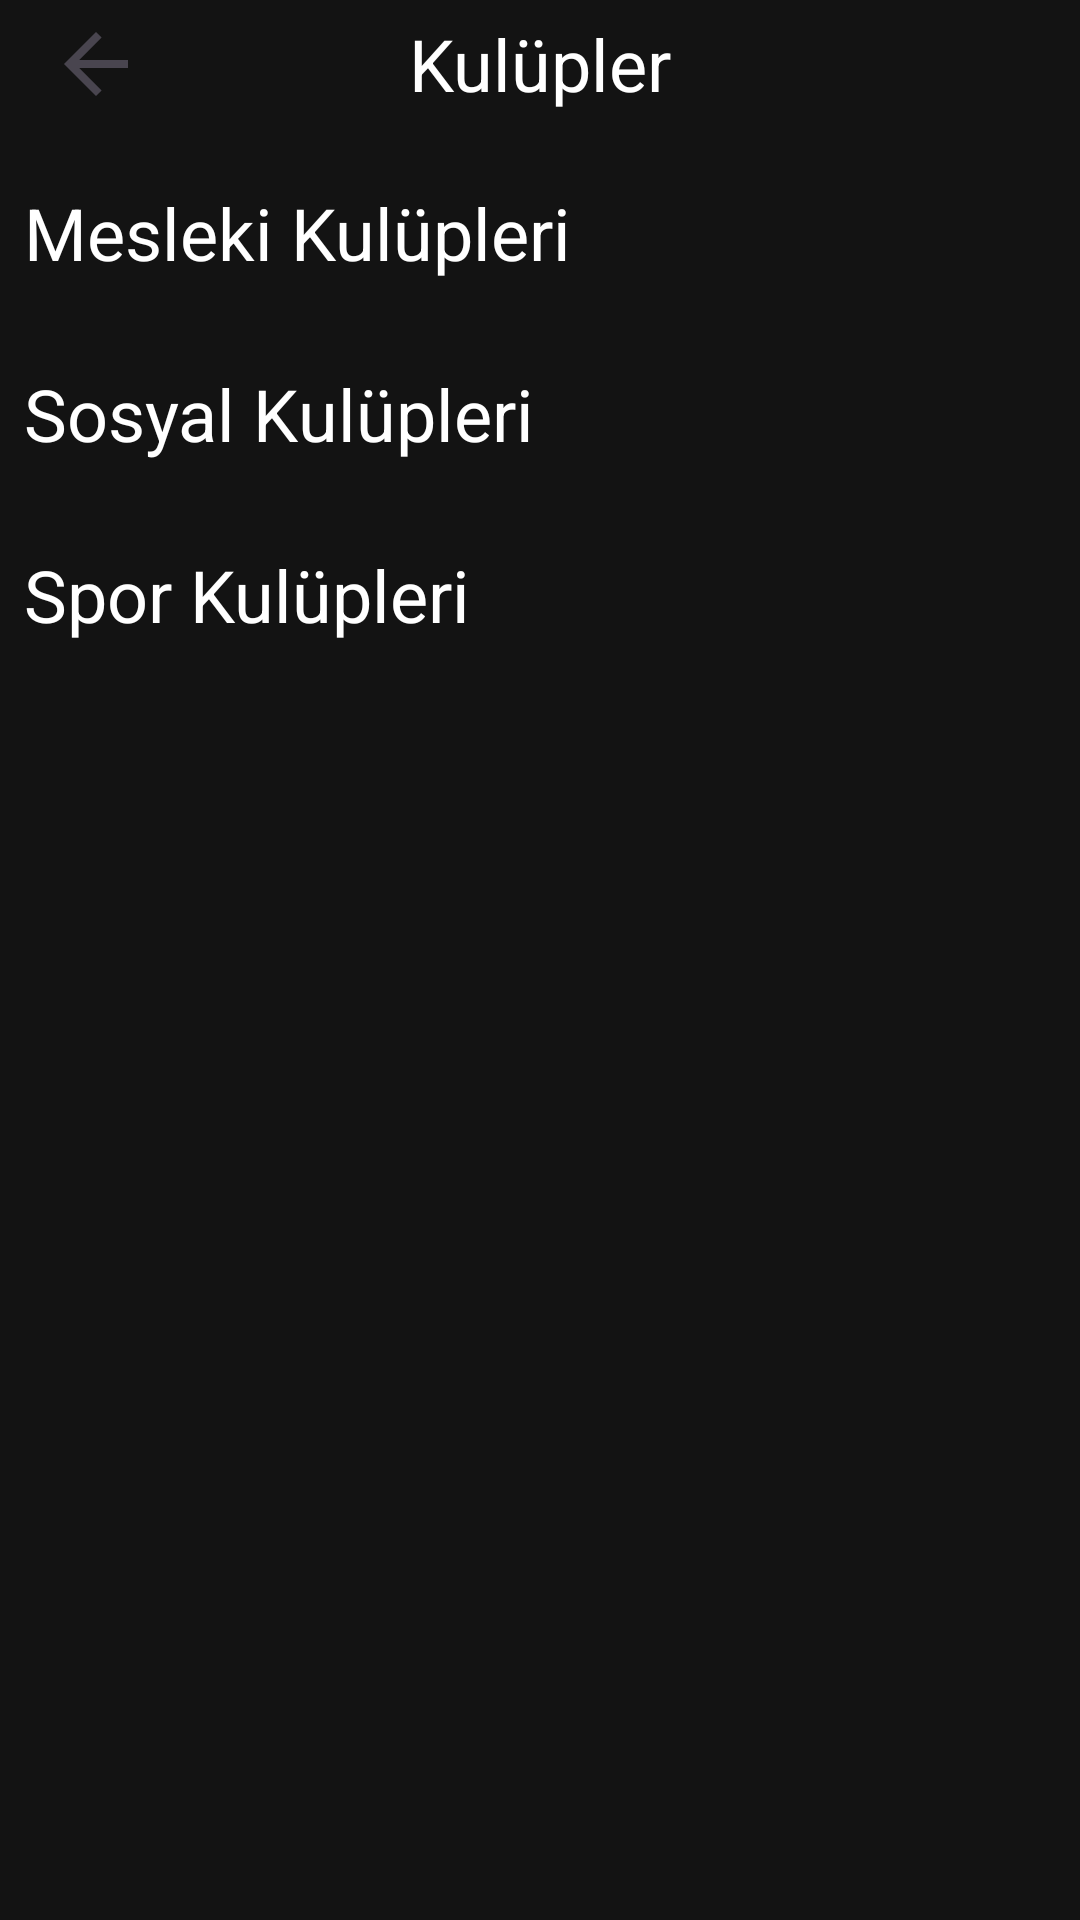

The Android layout XML behind this screen, and the referenced resources:
<!-- AndroidManifest.xml: application theme Theme.MySocilUni -->
<!-- res/layout/as_kulupler_button.xml -->
<?xml version="1.0" encoding="utf-8"?>
<androidx.constraintlayout.widget.ConstraintLayout
    xmlns:android="http://schemas.android.com/apk/res/android"
    xmlns:app="http://schemas.android.com/apk/res-auto"
    android:layout_width="match_parent"
    android:layout_height="match_parent"
    android:background="#131313">

    
    <androidx.constraintlayout.widget.ConstraintLayout
        android:id="@+id/ust_baslik_alani"
        android:layout_width="match_parent"
        android:layout_height="wrap_content"
        android:layout_marginTop="5dp"
        app:layout_constraintTop_toTopOf="parent"
        app:layout_constraintStart_toStartOf="parent"
        app:layout_constraintEnd_toEndOf="parent">

        <Button
            android:id="@+id/geri_don_button2"
            android:layout_width="32dp"
            android:layout_height="32dp"
            android:layout_marginStart="16dp"
            android:background="?attr/homeAsUpIndicator"
            app:layout_constraintStart_toStartOf="parent"
            app:layout_constraintTop_toTopOf="parent"
            app:layout_constraintBottom_toBottomOf="parent" />

        <TextView
            android:id="@+id/sayfa_baslik"
            android:layout_width="wrap_content"
            android:layout_height="wrap_content"
            android:text="Kulüpler"
            android:textColor="#FFFFFF"
            android:textSize="24sp"
            app:layout_constraintTop_toTopOf="parent"
            app:layout_constraintBottom_toBottomOf="parent"
            app:layout_constraintStart_toStartOf="parent"
            app:layout_constraintEnd_toEndOf="parent"
            android:gravity="center"/>
    </androidx.constraintlayout.widget.ConstraintLayout>
    
    <ScrollView
        android:id="@+id/kart_scroll"
        android:layout_width="match_parent"
        android:layout_height="0dp"
        android:padding="8dp"
        app:layout_constraintTop_toBottomOf="@id/ust_baslik_alani"
        app:layout_constraintBottom_toBottomOf="parent"
        app:layout_constraintStart_toStartOf="parent"
        app:layout_constraintEnd_toEndOf="parent">

        <LinearLayout
            android:layout_width="match_parent"
            android:layout_height="wrap_content"
            android:orientation="vertical">

            <TextView
                android:id="@+id/mesleki_kulupler_baslik"
                android:layout_width="wrap_content"
                android:layout_height="wrap_content"
                android:text="Mesleki Kulüpleri"
                android:layout_marginTop="16dp"
                android:textSize="24sp"
                android:textColor="#FFFFFF"
                android:paddingBottom="12dp"/>

            <LinearLayout
                android:id="@+id/linear_kartlar_container"
                android:layout_width="match_parent"
                android:layout_height="wrap_content"
                android:orientation="vertical" />

            <TextView
                android:id="@+id/sosyal_kulupler_baslik"
                android:layout_width="wrap_content"
                android:layout_height="wrap_content"
                android:text="Sosyal Kulüpleri"
                android:textSize="24sp"
                android:textColor="#FFFFFF"

                android:paddingTop="16dp"
                android:paddingBottom="12dp"/>

            <LinearLayout
                android:id="@+id/linear_kartlar_container2"
                android:layout_width="match_parent"
                android:layout_height="wrap_content"
                android:orientation="vertical" />

            <TextView
                android:id="@+id/spor_kulupler_baslik"
                android:layout_width="wrap_content"
                android:layout_height="wrap_content"
                android:text="Spor Kulüpleri"
                android:textSize="24sp"
                android:textColor="#FFFFFF"

                android:paddingTop="16dp"
                android:paddingBottom="12dp"/>

            <LinearLayout
                android:id="@+id/linear_kartlar_container3"
                android:layout_width="match_parent"
                android:layout_height="wrap_content"
                android:orientation="vertical" />
        </LinearLayout>

    </ScrollView>

</androidx.constraintlayout.widget.ConstraintLayout>
<!-- resources referenced by this layout -->
<resources>
  <style name="Theme.MySocilUni" parent="Base.Theme.MySocilUni" />
  <style name="Base.Theme.MySocilUni" parent="Theme.Material3.Light.NoActionBar">
          
          <item name="colorPrimary">@color/white</item>
          <item name="android:windowFullscreen">true</item>
          <item name="android:windowTranslucentNavigation">true</item>
          <item name="android:windowTranslucentStatus">true</item>
      </style>
  <color name="white">#FFFFFFFF</color>
</resources>
